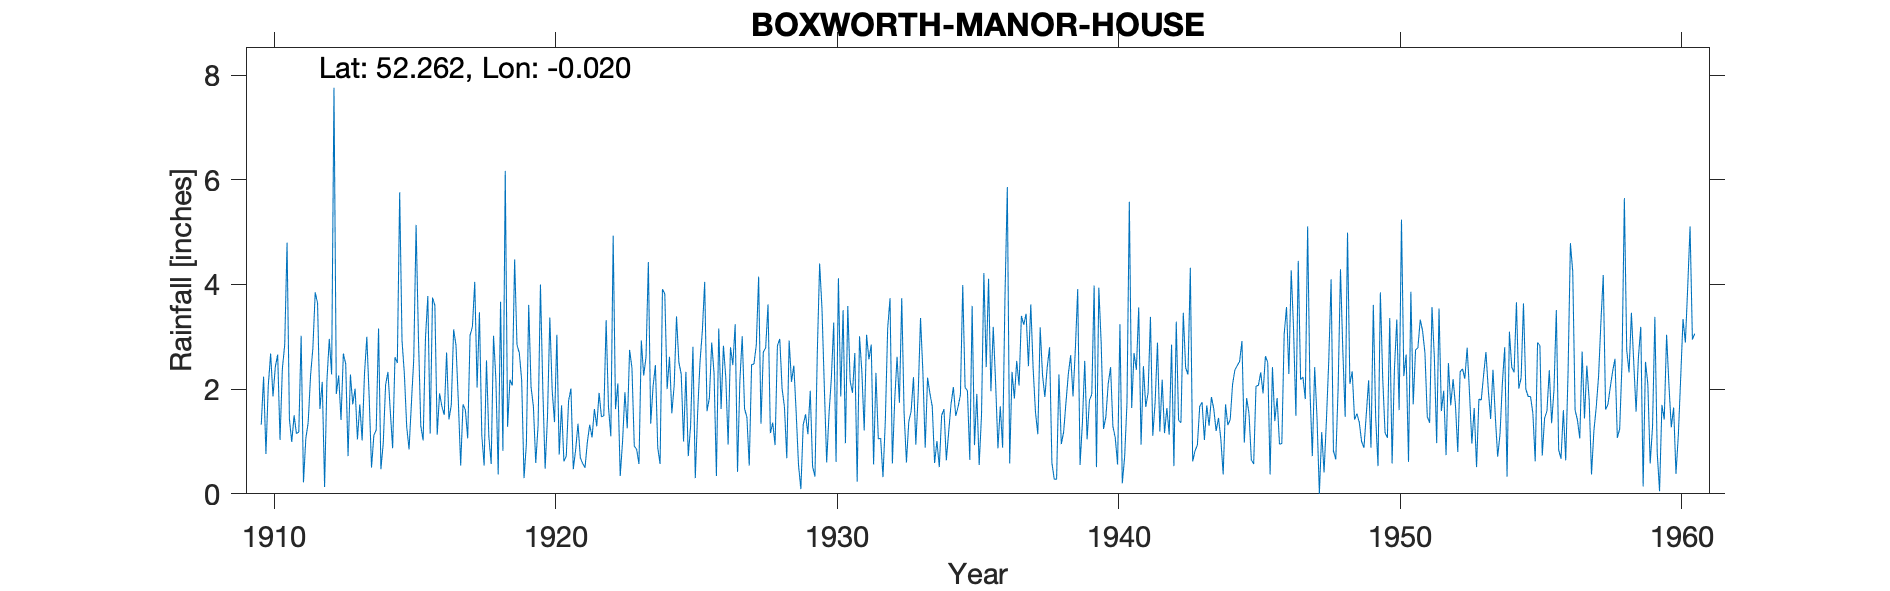

The table this chart was drawn from, first rows:
BOXWORTH-MANOR-HOUSE, , , , , , , , , , , , , , , , , , , , , , , 
Grid ref, TL352645, Long, -0.0204, Lat, 52.26, Elevation, 75, ft, , , , , , , , , , , , , , , 
Station no, 1208, , , , , , , , , , , , , , , , , , , , , , 
, 1910, 1911, 1912, 1913, 1914, 1915, 1916, 1917, 1918, 1919, 1920, 1921, 1922, 1923, 1924, 1925, 1926, 1927, 1928, 1929, 1930, 1931, 1932
January, 1.32, 1.43, 3.64, 2.48, 1.12, 2.93, 1.15, 1.77, 2.55, 4.48, 2.02, 2.01, 1.93, 1.25, 2.46, 1, 2.89, 2.16, 3.62, 1.55, 2.04, 1.93, 1.06
February, 2.24, 0.99, 1.62, 0.72, 1.22, 2.29, 3.75, 0.54, 1.1, 2.85, 0.48, 0.47, 1.47, 2.75, 0.88, 2.33, 2.3, 3.01, 1.16, 0.55, 0.6, 2.69, 0.32
March, 0.76, 1.5, 2.14, 2.28, 3.16, 1.28, 3.6, 1.71, 0.57, 2.69, 1.47, 0.84, 1.49, 2.41, 0.57, 0.72, 0.34, 1.63, 1.36, 0.09, 1.53, 0.23, 1.4
April, 2.07, 1.15, 0.13, 1.71, 0.47, 0.85, 1.13, 1.6, 3.02, 2.17, 3.37, 1.34, 3.32, 0.91, 3.91, 1.3, 3.16, 1.46, 0.93, 1.32, 2.21, 3.01, 3.16
May, 2.68, 1.18, 2.17, 2.01, 0.97, 1.73, 1.92, 1.06, 2.2, 0.3, 1.98, 0.69, 1.65, 0.85, 3.82, 2.81, 1.62, 0.54, 2.83, 1.52, 3.27, 2.33, 3.74
June, 1.86, 3.02, 2.96, 1.04, 2.08, 2.58, 1.67, 3.03, 0.37, 0.95, 1.37, 0.58, 1.1, 0.57, 2, 0.3, 2.83, 2.47, 2.96, 1.14, 0.61, 1.21, 0.58
July, 2.43, 0.22, 2.28, 1.71, 2.33, 5.14, 1.51, 3.19, 3.67, 3.61, 3.04, 0.5, 4.93, 2.93, 2.62, 1.55, 2.22, 2.48, 2.01, 1.97, 4.12, 3.04, 1.79
August, 2.66, 1.06, 7.76, 1.02, 1.58, 2.98, 2.7, 4.05, 0.82, 2.04, 0.75, 0.99, 1.62, 2.26, 1.54, 2.51, 0.94, 2.84, 1.66, 0.52, 1.86, 2.57, 2.62
September, 1.03, 1.36, 1.91, 2.29, 0.87, 1.3, 1.42, 2.03, 6.17, 1.67, 1.69, 1.32, 2.11, 2.61, 2.07, 3.11, 2.8, 4.15, 0.68, 0.33, 3.51, 2.85, 1.74
October, 2.39, 2.25, 2.26, 3, 2.61, 1.02, 1.7, 3.47, 1.28, 0.59, 0.62, 1.08, 0.34, 4.43, 3.39, 4.05, 2.46, 1.34, 2.93, 2.69, 0.97, 0.56, 3.74
November, 2.85, 2.78, 1.41, 1.85, 2.5, 2.98, 3.14, 1.12, 2.18, 1.31, 0.72, 1.62, 1, 1.34, 2.51, 1.58, 3.24, 2.71, 2.14, 4.4, 3.59, 2.31, 1.54
December, 4.8, 3.85, 2.68, 0.5, 5.76, 3.78, 2.84, 0.54, 2.07, 4, 1.78, 1.29, 1.94, 2.05, 2.29, 1.83, 0.42, 2.79, 2.45, 3.54, 2.16, 1.05, 0.6
Total, 27.09, 20.79, 30.96, 20.61, 24.67, 28.86, 26.53, 24.11, 26, 26.66, 19.29, 12.73, 22.9, 24.36, 28.06, 23.09, 25.22, 27.58, 24.73, 19.62, 26.47, 23.78, 22.29
